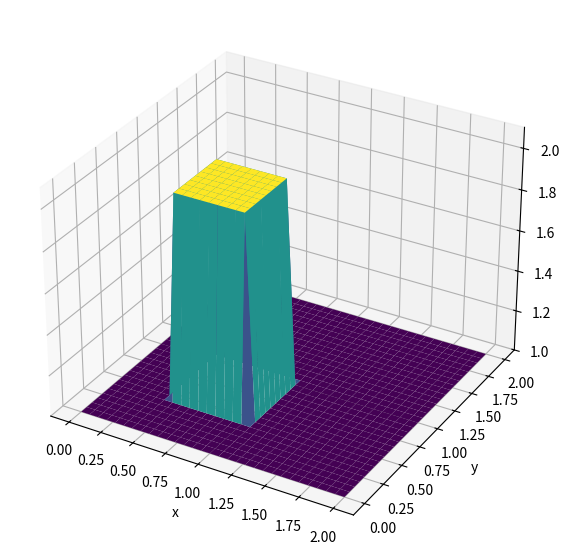

Generate this figure with matplotlib:
import numpy as np
from matplotlib import pyplot as plt
from matplotlib import cm
from matplotlib import animation
from mpl_toolkits.mplot3d import Axes3D

# SECTION: 2D Diffusion

# Variables
nx = 31
ny = 31
nt = 17
nu = .05
dx = 2 / (nx - 1)
dy = 2 / (ny - 1)
sigma = .25
dt = sigma * dx * dy / nu

x = np.linspace(0, 2, nx)
y = np.linspace(0, 2, ny)

u = np.ones((ny, nx)) # BCs already applied (everywhere is 1) 
                      # wouldnt be applied if we initiated arrays with something other than np.ones
un = np.copy(u) # Copy of u


# ICs
u[int(.5 / dy):int(1 / dy + 1),int(.5 / dx):int(1 / dx + 1)] = 2

# Iterate
def step(): # A single time step, pulled out of the loop so the animation can drive it
    un = u.copy()

    u[1:-1, 1:-1] = (un[1:-1,1:-1] +
                    nu * dt / dx**2 * (un[1:-1, 2:] - 2 * un[1:-1, 1:-1] + un[1:-1, 0:-2]) +
                    nu * dt / dy**2 * (un[2:,1: -1] - 2 * un[1:-1, 1:-1] + un[0:-2, 1:-1]))

    u[0, :] = 1
    u[-1, :] = 1 # BCs being applied (u = v = 1 at x = 0,2 and y=0,2)
    u[:, 0] = 1
    u[:, -1] = 1


# Plot
fig = plt.figure(figsize=(11, 7), dpi=100)
ax = fig.add_subplot(111, projection='3d')
X, Y = np.meshgrid(x, y)
surf = ax.plot_surface(X, Y, u[:], cmap=cm.viridis)

ax.set_xlabel('x')
ax.set_ylabel('y')
ax.set_zlim(1, 2.1) # Fixed so the hat visibly decays instead of the axis rescaling every frame


# Animate
def update(frame): # Frame 0 is the IC, every frame after it advances one time step
    global surf

    if frame > 0:
        step()

    surf.remove() # plot_surface can't be updated in place, so redraw it
    surf = ax.plot_surface(X, Y, u[:], cmap=cm.viridis)
    ax.set_title('n = {} / {}    t = {:.3f}'.format(frame, nt, frame * dt))
    return surf,


anim = animation.FuncAnimation(fig, update, frames=nt + 1, interval=200,
                               blit=False, repeat=True) # Keep the reference or it gets garbage collected
plt.show()
